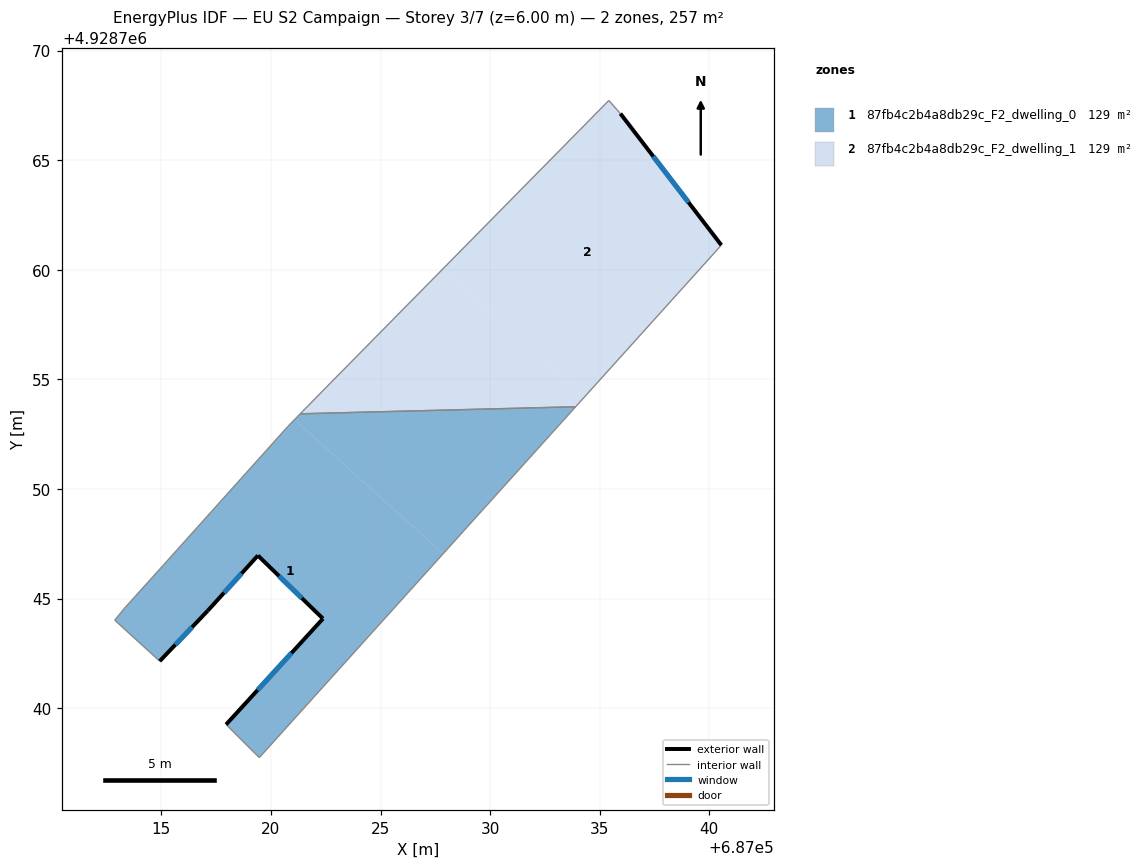
=== STOREY PLAN SPEC (per zone: floor XY polygon, exterior-wall plan segments, windows/doors) ===
zone 1: 87fb4c2b4a8db29c_F2_dwelling_0  (128.6 m²)
  floor: (687022.38, 4928744.08) (687017.95, 4928739.25) (687019.47, 4928737.75) (687027.85, 4928747.04) (687021.07, 4928753.16) (687020.77, 4928752.84) (687015.07, 4928746.50) (687013.32, 4928744.55) (687012.88, 4928744.01) (687014.93, 4928742.14) (687017.12, 4928744.45) (687019.41, 4928746.96)
  floor: (687027.85, 4928747.04) (687033.90, 4928753.75) (687021.34, 4928753.43) (687021.07, 4928753.16)
  exterior wall: (687019.41, 4928746.96) – (687017.12, 4928744.45)  [3.4 m]
    window: (687018.66, 4928746.15) – (687017.86, 4928745.26)  [1.2 m²]
  exterior wall: (687017.12, 4928744.45) – (687014.93, 4928742.14)  [3.2 m]
    window: (687016.40, 4928743.70) – (687015.64, 4928742.89)  [1.2 m²]
  exterior wall: (687017.95, 4928739.25) – (687022.38, 4928744.08)  [6.5 m]
    window: (687019.39, 4928740.83) – (687020.94, 4928742.51)  [2.4 m²]
  exterior wall: (687022.38, 4928744.08) – (687019.41, 4928746.96)  [4.1 m]
    window: (687021.41, 4928745.02) – (687020.37, 4928746.03)  [1.5 m²]
  interior walls: 8
zone 2: 87fb4c2b4a8db29c_F2_dwelling_1  (128.6 m²)
  floor: (687033.90, 4928753.75) (687034.29, 4928754.18) (687027.82, 4928760.02) (687022.73, 4928754.84) (687021.34, 4928753.43)
  floor: (687034.29, 4928754.18) (687040.55, 4928761.12) (687035.94, 4928767.12) (687035.42, 4928767.72) (687027.82, 4928760.02)
  exterior wall: (687035.94, 4928767.12) – (687040.55, 4928761.12)  [7.6 m]
    window: (687037.44, 4928765.17) – (687039.05, 4928763.08)  [2.8 m²]
  interior walls: 5

=== DERIVED (storey summary) ===
Building: EU S2 Campaign
Storey: 3 of 7  (floor level z = 6.00 m)
Storey gross floor area: 257.3 m²
Zones on this storey: 2
  - 87fb4c2b4a8db29c_F2_dwelling_0: floor 128.6 m²; exterior wall 17.3 m (51.8 m²); 4 window(s) 6.3 m²; WWR 12.2%
  - 87fb4c2b4a8db29c_F2_dwelling_1: floor 128.6 m²; exterior wall 7.6 m (22.7 m²); 1 window(s) 2.8 m²; WWR 12.2%
Zone adjacency (shared interzone walls):
  - 87fb4c2b4a8db29c_F2_dwelling_0 ↔ 87fb4c2b4a8db29c_F2_dwelling_1